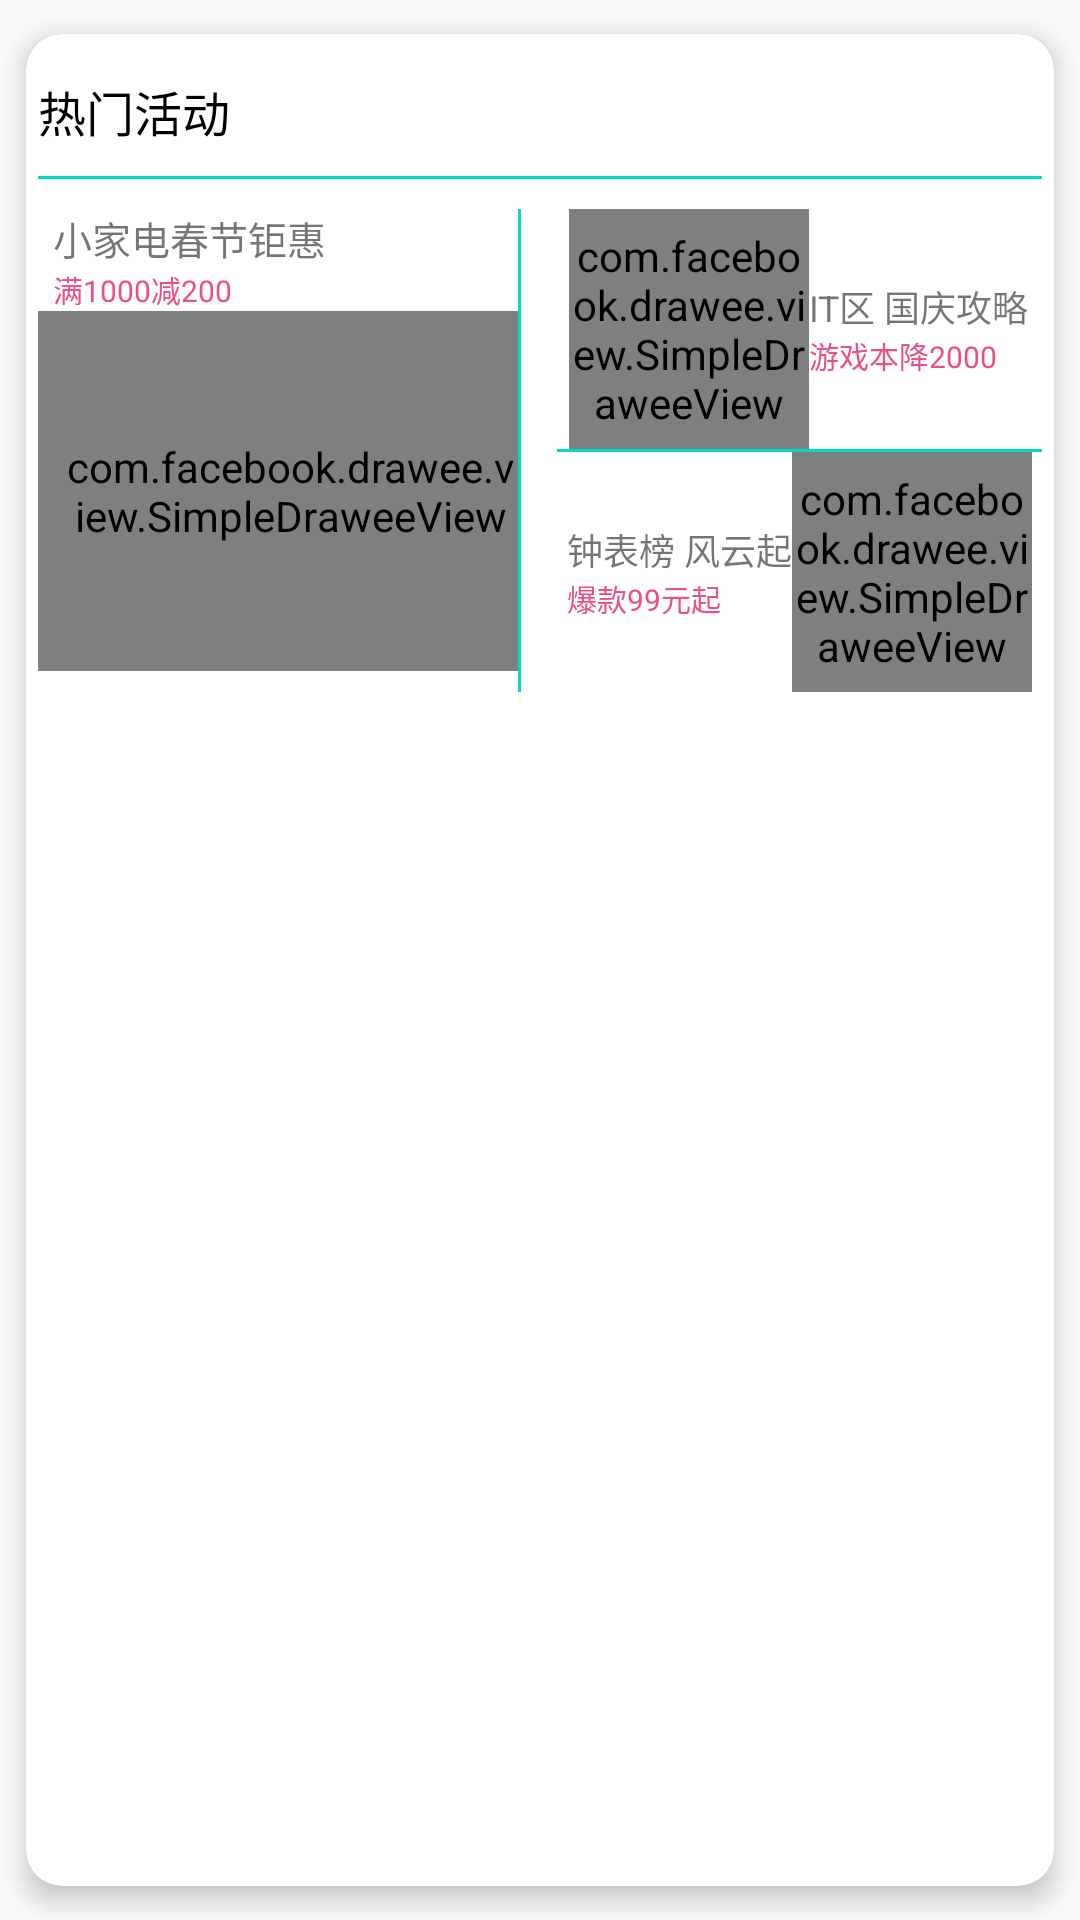

Produce the Android XML layout that renders to this screen, including the resource entries it uses.
<!-- AndroidManifest.xml: application theme AppTheme -->
<!-- res/layout/set_store_cardview1.xml -->
<?xml version="1.0" encoding="utf-8"?>
<android.support.v7.widget.CardView
    xmlns:android="http://schemas.android.com/apk/res/android"
    xmlns:app="http://schemas.android.com/apk/res-auto"
    android:layout_height="wrap_content"
    android:layout_gravity="center"
    android:gravity="center"
    app:cardBackgroundColor="#fff"
    app:cardUseCompatPadding="true"
    app:contentPadding="4dp"
    app:cardElevation="5dp"
    app:cardCornerRadius="12dp"
    xmlns:fresco="http://schemas.android.com/apk/res-auto"
    android:layout_width="match_parent">
    <LinearLayout
        android:orientation="vertical"
        android:layout_width="match_parent"
        android:layout_height="wrap_content">
        <LinearLayout
            android:layout_width="match_parent"
            android:orientation="vertical"
            android:layout_height="wrap_content">
            <TextView
                android:layout_width="match_parent"
                android:id="@+id/tv_heat_activity"
                android:text="热门活动"
                android:textSize="16sp"
                android:textColor="#000"
                android:paddingTop="10dp"
                android:layout_height="wrap_content"/>
            <View
                style="@style/line_vertical"
                android:layout_marginBottom="10dp"
                android:layout_marginTop="10dp"/>
        </LinearLayout>
    <LinearLayout
        android:layout_width="match_parent"
        android:orientation="horizontal"
        android:layout_height="wrap_content">

    <LinearLayout
    android:layout_width="wrap_content"
    android:orientation="vertical"
    android:layout_height="wrap_content">
        <TextView
            android:layout_width="wrap_content"
            android:text="小家电春节钜惠"
            android:paddingLeft="5dp"
            android:id="@+id/card_view_1_1"
            android:textSize="13sp"
            android:layout_height="wrap_content"/>
        <TextView
            android:layout_width="wrap_content"
            android:text="满1000减200"
            android:id="@+id/card_view_1_2"
            android:paddingLeft="5dp"
            android:textSize="10sp"
            android:textColor="#ec4e88"
            android:layout_height="wrap_content"/>
        <com.facebook.drawee.view.SimpleDraweeView
            android:paddingLeft="8dp"
            fresco:actualImageScaleType="fitCenter"
            android:layout_width="160dp"
            android:id="@+id/iv_store_image1"
            android:layout_height="120dp"/>

    </LinearLayout>
        <View
            style="@style/line_horizontal"
            android:id="@+id/v_store_line1"/>

        <LinearLayout
            android:paddingLeft="12dp"
            android:layout_width="match_parent"
            android:orientation="vertical"
            android:layout_height="wrap_content">

            <LinearLayout
                android:layout_width="match_parent"
                android:orientation="horizontal"
                android:gravity="center"
                android:layout_height="wrap_content">

            <com.facebook.drawee.view.SimpleDraweeView
                android:id="@+id/iv_store_image2"
                android:layout_width="80dp"
                fresco:actualImageScaleType="fitCenter"
                android:layout_height="80dp"/>
                <LinearLayout
                    android:layout_width="wrap_content"
                    android:orientation="vertical"
                    android:layout_height="wrap_content">
                <TextView
                    android:layout_width="wrap_content"
                    android:text="IT区 国庆攻略"
                    android:id="@+id/card_view_2_1"
                    android:textSize="12sp"
                    android:layout_height="wrap_content"/>
                    <TextView
                        android:layout_width="wrap_content"
                        android:text="游戏本降2000"
                        android:id="@+id/card_view_2_2"
                        android:textSize="10sp"
                        android:textColor="#ec4e88"
                        android:layout_height="wrap_content"/>
                </LinearLayout>
            </LinearLayout>
            <View
                android:id="@+id/v_store_line2"
               style="@style/line_vertical"/>
            <LinearLayout
                android:layout_width="match_parent"
                android:orientation="horizontal"
                android:gravity="center"
                android:layout_gravity="center"
                android:layout_height="match_parent">
                <LinearLayout
                    android:layout_width="wrap_content"
                    android:orientation="vertical"
                    android:layout_height="wrap_content">
                <TextView
                    android:layout_width="wrap_content"
                    android:text="钟表榜 风云起"
                    android:id="@+id/card_view_3_1"
                    android:textSize="12sp"
                    android:layout_height="wrap_content"/>
                    <TextView
                        android:layout_width="wrap_content"
                        android:text="爆款99元起"
                        android:id="@+id/card_view_3_2"
                        android:textSize="10sp"
                        android:textColor="#ec4e88"
                        android:layout_height="wrap_content"/>
                </LinearLayout>
            <com.facebook.drawee.view.SimpleDraweeView
                android:layout_width="80dp"
                fresco:actualImageScaleType="fitCenter"
                android:id="@+id/iv_store_image3"
                android:layout_height="80dp"/>
            </LinearLayout>
    </LinearLayout>

    </LinearLayout>


</LinearLayout>
</android.support.v7.widget.CardView>
<!-- resources referenced by this layout -->
<resources>
  <style name="line_horizontal" parent="line">
          <item name="android:layout_width">1dp</item>
          <item name="android:layout_height">fill_parent</item>
          <item name="android:layout_gravity">center_horizontal</item>
      </style>
  <style name="line_vertical" parent="line">
          <item name="android:layout_width">match_parent</item>
          <item name="android:layout_height">1dp</item>
      </style>
  <style name="AppTheme" parent="Theme.AppCompat.Light.NoActionBar">
          
          <item name="colorPrimary">@color/colorPrimary</item>
          <item name="colorPrimaryDark">@color/colorPrimaryDark</item>
          <item name="colorAccent">@color/colorAccent</item>
      </style>
  <style name="line">
          <item name="android:background">@color/colorAccent</item>
      </style>
  <!-- not gathered from this repository: default colours our renderer supplied (Android Studio template values) -->
  <color name="colorPrimary">#FF6200EE</color>
  <color name="colorPrimaryDark">#FF3700B3</color>
  <color name="colorAccent">#FF03DAC5</color>
</resources>
